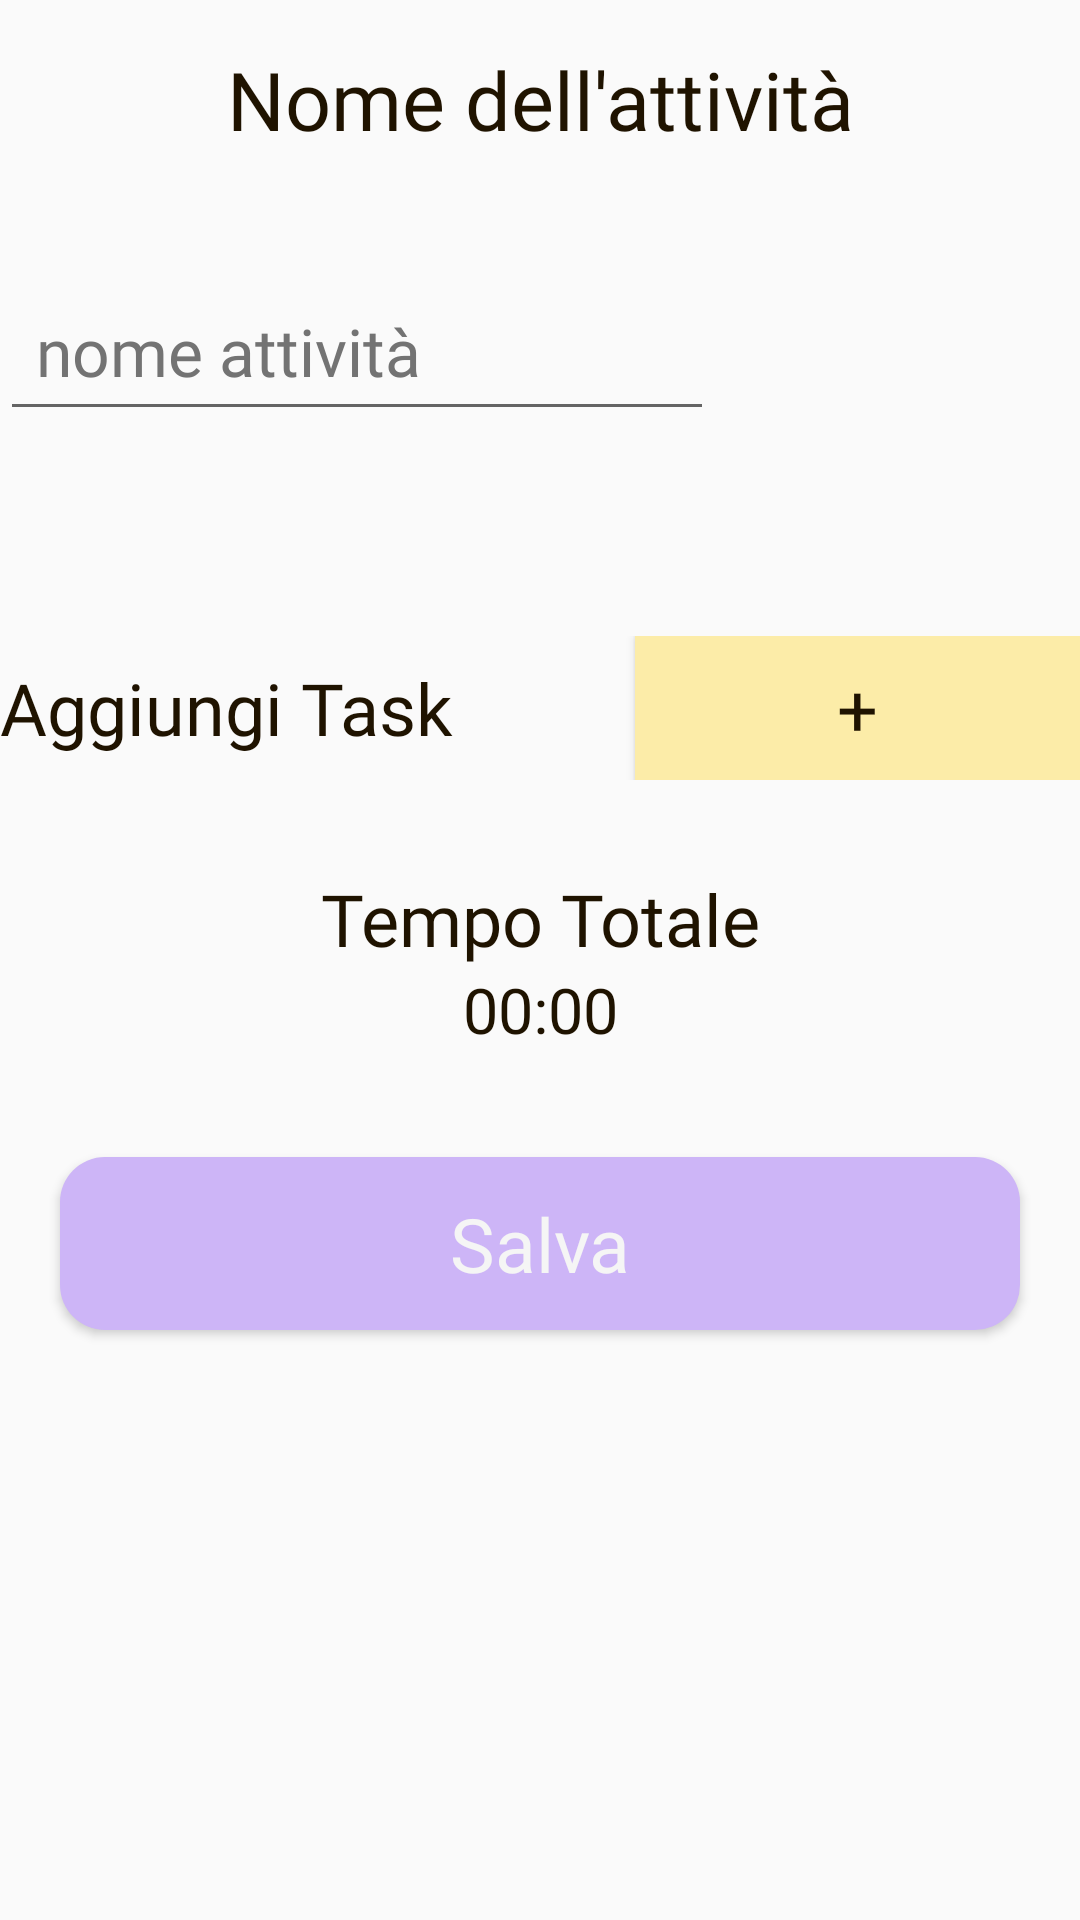

Reconstruct the res/layout file that produces this screen, plus the resources it refers to.
<!-- AndroidManifest.xml: application theme PastelTheme -->
<!-- res/layout/activity_creation_fragment_layout.xml -->
<?xml version="1.0" encoding="utf-8"?>
<LinearLayout xmlns:android="http://schemas.android.com/apk/res/android"
    android:layout_width="match_parent"
    android:layout_height="match_parent"
    android:orientation="vertical">

    <TextView
        android:id="@+id/titleLabel"
        style="@style/TitleText"
        android:layout_width="match_parent"
        android:layout_height="wrap_content"
        android:layout_marginTop="15dp"
        android:text="@string/activity_name"
        android:textAlignment="center" />

    <LinearLayout
        android:layout_width="match_parent"
        android:layout_height="wrap_content"
        android:orientation="horizontal"
        android:gravity="center_vertical"
        android:layout_marginTop="15dp">
        <EditText
            android:id="@+id/editNameLabel"
            style="@style/TextInputStyle"
            android:layout_width="match_parent"
            android:layout_height="wrap_content"
            android:autofillHints="nomeAttività"
            android:hint="@string/nome_attivit"
            android:inputType="text"
            android:layout_marginStart="0dp"
            android:layout_weight="6"/>
        <RelativeLayout
            android:layout_width="wrap_content"
            android:layout_height="wrap_content"
            android:id="@+id/editActivityIcon">
            <ImageView
                android:layout_width="100dp"
                android:layout_height="100dp"
                android:src="@drawable/image"
                android:layout_weight="-1"/>
            <ImageView
                android:layout_width="35dp"
                android:layout_height="35dp"
                android:src="@drawable/edit"
                android:layout_marginStart="67dp"
                android:layout_marginTop="67dp"/>
        </RelativeLayout>

    </LinearLayout>

    <TextView
        android:id="@+id/ActCreWarning"
        android:layout_width="match_parent"
        android:layout_height="wrap_content"
        android:text="@string/placehoder"
        android:textAlignment="center"
        android:textColor="@android:color/holo_red_dark" />

    <LinearLayout
        android:layout_width="match_parent"
        android:layout_height="wrap_content"
        android:layout_marginTop="25dp"
        android:orientation="horizontal">

        <TextView
            android:id="@+id/textView6"
            style="@style/RegularText"
            android:layout_width="wrap_content"
            android:layout_height="wrap_content"
            android:layout_weight="1"
            android:text="@string/aggiungi_task" />

        <Button
            android:id="@+id/addTaskButton"
            style="@style/ActionButton"
            android:layout_width="wrap_content"
            android:layout_height="wrap_content"
            android:layout_weight="1"
            android:text="@string/add_task" />
    </LinearLayout>

    <androidx.recyclerview.widget.RecyclerView
        android:id="@+id/subtasksRecyclerView"
        android:layout_width="match_parent"
        android:layout_height="wrap_content"
        android:layout_marginTop="15dp">

    </androidx.recyclerview.widget.RecyclerView>

    <TextView
        android:id="@+id/textView7"
        style="@style/RegularText"
        android:layout_width="match_parent"
        android:layout_height="wrap_content"
        android:layout_marginTop="15dp"
        android:text="@string/tempo_totale"
        android:textAlignment="center" />

    <TextView
        android:id="@+id/totalTimeLabel"
        style="@style/NormalText"
        android:layout_width="match_parent"
        android:layout_height="wrap_content"
        android:text="@string/time"
        android:textAlignment="center" />

    <androidx.fragment.app.FragmentContainerView
        android:id="@+id/planningFragment"
        android:layout_width="match_parent"
        android:layout_height="wrap_content" />

    <Button
        android:id="@+id/fineButton"
        style="@style/SubmitButton"
        android:layout_width="match_parent"
        android:layout_height="wrap_content"
        android:layout_marginTop="35dp"
        android:text="@string/save"
    />
</LinearLayout>
<!-- resources referenced by this layout -->
<resources>
  <string name="activity_name">Nome dell\'attività</string>
  <string name="add_task">+</string>
  <string name="aggiungi_task">Aggiungi Task</string>
  <string name="nome_attivit">nome attività</string>
  <string name="placehoder" />
  <string name="save">Salva</string>
  <string name="tempo_totale">Tempo Totale</string>
  <string name="time">00:00</string>
  <style name="ActionButton">
          <item name="android:background">@drawable/action_button</item>
          <item name="android:textColor">@color/primary</item>
          <item name="android:layout_width">wrap_content</item>
          <item name="android:layout_height">wrap_content</item>
          <item name="android:fontFamily">@font/roboto_bold</item>
          <item name="android:textAppearance">@null</item>
          <item name="android:textSize">24sp</item>
      </style>
  <style name="NormalText">
          <item name="android:textSize">21sp</item>
          <item name="android:textColor">@color/primary</item>
          <item name="android:fontFamily">@font/roboto_regular</item>
          <item name="android:textAppearance">@null</item>
      </style>
  <style name="RegularText">
          <item name="android:textSize">24sp</item>
          <item name="android:textColor">@color/primary</item>
          <item name="android:fontFamily">@font/roboto_light</item>
          <item name="android:textAppearance">@null</item>
      </style>
  <style name="SubmitButton">
          <item name="android:background">@drawable/button</item>
          <item name="android:textColor">@color/white</item>
          <item name="android:layout_width">match_parent</item>
          <item name="android:layout_height">wrap_content</item>
          <item name="android:fontFamily">@font/roboto_bold</item>
          <item name="android:textAppearance">@null</item>
          <item name="android:padding">12dp</item>
          <item name="android:textSize">25sp</item>
          <item name="layout_constraintWidth_percent">0.5</item>
          <item name="layout_constraintVertical_chainStyle">packed</item>
          <item name="android:layout_marginStart">20dp</item>
          <item name="android:layout_marginEnd">20dp</item>
      </style>
  <style name="TitleText">
          <item name="android:textSize">27sp</item>
          <item name="android:textColor">@color/primary</item>
          <item name="android:fontFamily">@font/roboto_medium</item>
          <item name="android:textAppearance">@null</item>
      </style>
  <style name="PastelTheme" parent="Theme.AppCompat.Light.NoActionBar">
          <item name="colorPrimary">@color/pastel_yellow</item>
          <item name="colorPrimaryDark">@color/pastel_red</item>
          <item name="colorAccent">@color/pastel_purple</item>
          <item name="android:textColorHighlight">@color/pastel_green</item>
      </style>
  <!-- drawable action_button (drawable) -->
  <?xml version="1.0" encoding="utf-8"?>
  <shape xmlns:android="http://schemas.android.com/apk/res/android">
      <solid android:color="?android:attr/colorPrimary" />
      <corners android:radius="0dp" />
  </shape>
  <color name="primary">#1F1300</color>
  <!-- drawable button (drawable) -->
  <?xml version="1.0" encoding="utf-8"?>
  <shape xmlns:android="http://schemas.android.com/apk/res/android">
      <solid android:color="?android:attr/colorAccent" />
      <corners android:radius="15dp" />
  </shape>
  <color name="white">#F5F5F5</color>
  <color name="dark_grey">#737373</color>
  <color name="pastel_yellow">#FCECA8</color>
  <color name="pastel_red">#FAC7C7</color>
  <color name="pastel_purple">#CDB5F7</color>
  <color name="pastel_green">#A2E9D9</color>
</resources>
